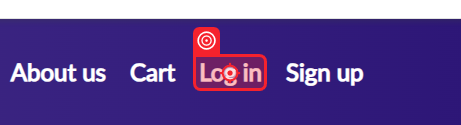
Task: New Test Automation Framework
Workflow: BusinessLogic_DemoBlaze

Step 1: click on 'Log in'

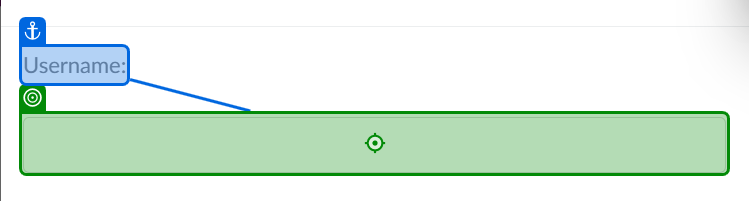
Step 2: type [str_Username] into the text box 'loginusername' (chrome.exe)

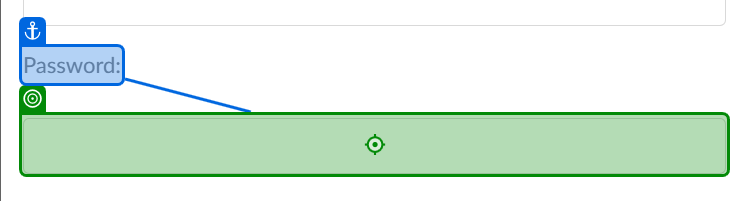
Step 3: type [str_password] into the text box 'loginpassword' (chrome.exe)

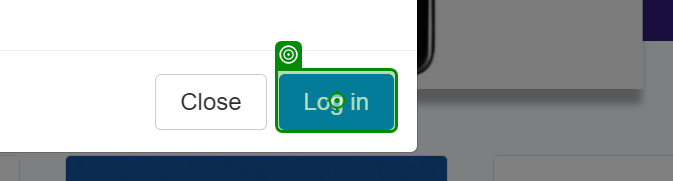
Step 4: click on the button 'Log in' (chrome.exe)
